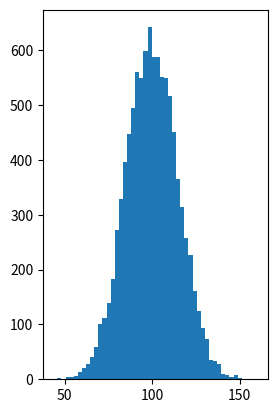

Here is the Python script that generated this plot: (Note: this script raises an exception after producing the figure.)
import numpy as np
import matplotlib.pyplot as plt

plt.subplot(1,2,1)
# Fixing random state for reproducibility
np.random.seed(19680801)

mu, sigma = 100, 15
x = mu + sigma * np.random.randn(10000)

# the histogram of the data
n, bins, patches = plt.hist(x, 50, normed=1, facecolor='g', alpha=0.75)

plt.xlabel('Smarts')
plt.ylabel('Probability')
plt.title('Histogram of IQ')
plt.text(60, .025, r'$\mu=100,\ \sigma=15$')
plt.axis([40, 160, 0, 0.03])
plt.grid(True)


plt.subplot(1,2,2)
plt.plot([1,2,3,4])


plt.show()

